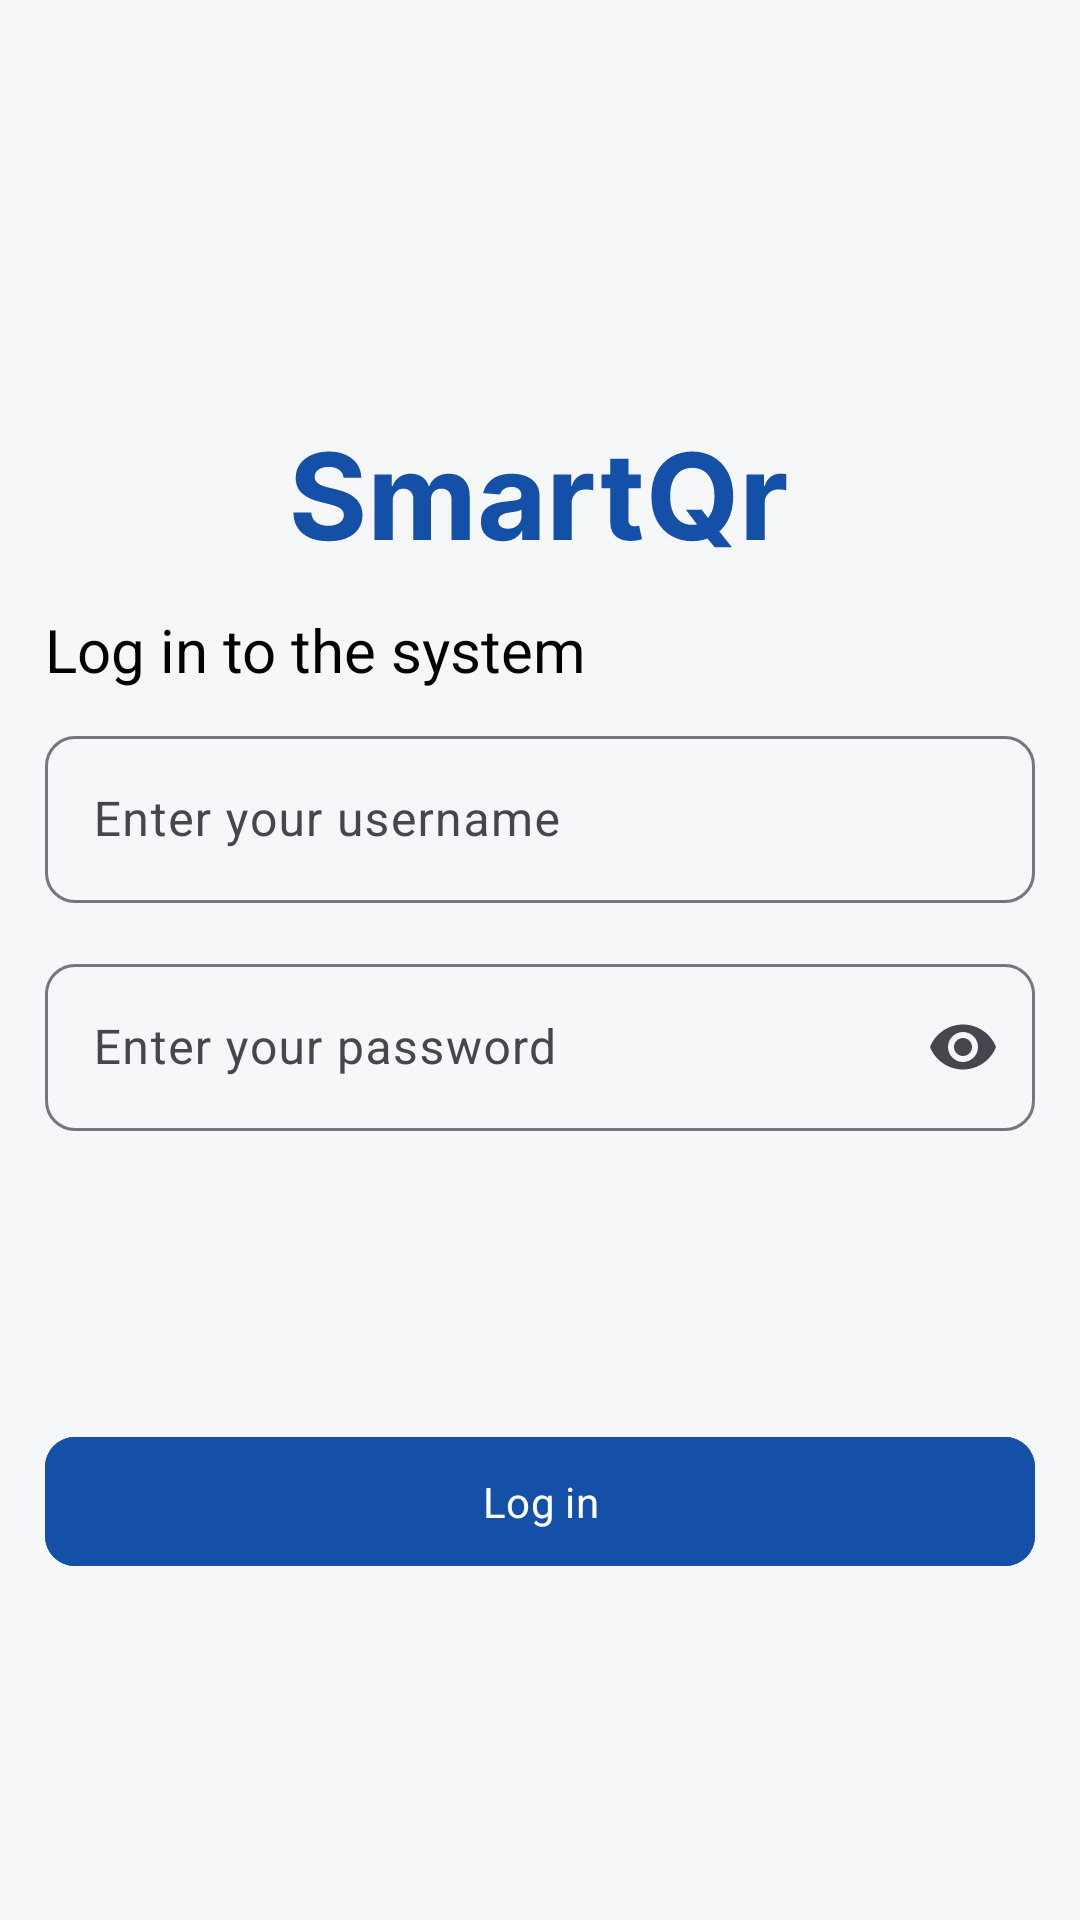

Produce the Android XML layout that renders to this screen, including the resource entries it uses.
<!-- AndroidManifest.xml: application theme Theme.QRAttendance -->
<!-- res/layout/fragment_login_student.xml -->
<?xml version="1.0" encoding="utf-8"?>
<androidx.constraintlayout.widget.ConstraintLayout xmlns:android="http://schemas.android.com/apk/res/android"
    xmlns:app="http://schemas.android.com/apk/res-auto"
    xmlns:tools="http://schemas.android.com/tools"
    android:layout_width="match_parent"
    android:background="@color/bg_color"
    android:layout_height="match_parent">



    <ImageView
        android:id="@+id/imageView"
        android:layout_width="match_parent"
        android:layout_height="wrap_content"
        android:layout_marginTop="150dp"
        android:src="@drawable/smartqr_logo"
        app:layout_constraintEnd_toEndOf="parent"
        app:layout_constraintStart_toStartOf="parent"
        app:layout_constraintTop_toTopOf="parent" />

    <TextView
        android:id="@+id/textView"
        style="@style/Inter.SemiBold"
        android:layout_width="wrap_content"
        android:layout_marginStart="15dp"
        android:layout_marginTop="20dp"
        android:layout_height="wrap_content"
        android:text="Log in to the system"
        android:textSize="20sp"
        android:textColor="@color/black"
        app:layout_constraintStart_toStartOf="parent"
        app:layout_constraintTop_toBottomOf="@+id/imageView" />


    <com.google.android.material.textfield.TextInputLayout
        android:id="@+id/til_email"
        android:layout_width="match_parent"
        android:layout_height="wrap_content"
        android:hint="Enter your username"
        app:boxCornerRadiusBottomEnd="10dp"
        app:boxCornerRadiusBottomStart="10dp"
        android:layout_marginTop="10dp"
        android:layout_marginHorizontal="15dp"
        app:boxCornerRadiusTopEnd="10dp"
        app:boxCornerRadiusTopStart="10dp"
        app:hintTextColor="@color/black"
        app:layout_constraintEnd_toEndOf="parent"
        app:layout_constraintStart_toStartOf="parent"
        app:layout_constraintTop_toBottomOf="@+id/textView">

        <com.google.android.material.textfield.TextInputEditText
            android:id="@+id/et_email"
            android:layout_width="match_parent"
            android:layout_height="match_parent"
            android:inputType="textEmailAddress" />

    </com.google.android.material.textfield.TextInputLayout>

    <com.google.android.material.textfield.TextInputLayout
        android:id="@+id/til_password"
        android:layout_width="match_parent"
        android:layout_height="wrap_content"
        app:boxCornerRadiusBottomEnd="10dp"
        app:boxCornerRadiusBottomStart="10dp"
        android:layout_marginHorizontal="15dp"
        app:boxCornerRadiusTopEnd="10dp"
        app:boxCornerRadiusTopStart="10dp"
        android:hint="Enter your password"
        android:layout_marginTop="15dp"
        style="@style/Inter"
        app:endIconMode="password_toggle"
        app:hintTextColor="@color/black"
        app:layout_constraintEnd_toEndOf="parent"
        app:layout_constraintStart_toStartOf="parent"
        app:layout_constraintTop_toBottomOf="@+id/til_email">

        <com.google.android.material.textfield.TextInputEditText
            android:id="@+id/et_password"
            android:layout_width="match_parent"
            android:layout_height="match_parent"
            android:inputType="textPassword" />

    </com.google.android.material.textfield.TextInputLayout>

    <com.google.android.material.button.MaterialButton
        android:id="@+id/login_btn"
        style="@style/Inter.SemiBold"
        android:layout_width="match_parent"
        android:layout_height="wrap_content"
        android:layout_marginHorizontal="15dp"
        android:layout_marginBottom="16dp"
        android:backgroundTint="@color/main_color"
        android:padding="12dp"
        android:text="Log in"
        android:textColor="@color/white"
        app:cornerRadius="10dp"
        app:layout_constraintBottom_toBottomOf="parent"
        app:layout_constraintEnd_toEndOf="parent"
        app:layout_constraintHorizontal_bias="0.505"
        app:layout_constraintStart_toStartOf="parent"
        app:layout_constraintTop_toBottomOf="@+id/til_password" />






</androidx.constraintlayout.widget.ConstraintLayout>
<!-- resources referenced by this layout -->
<resources>
  <color name="bg_color">#F6F7F8</color>
  <color name="black">#FF000000</color>
  <color name="main_color">#144FA8</color>
  <color name="white">#FFFFFFFF</color>
  <!-- drawable smartqr_logo: vector/xml drawable (drawable, 5731 chars, omitted) -->
  <style name="Inter">
          <item name="fontFamily">@font/inter_regular</item>
      </style>
  <style name="Inter.SemiBold">
          <item name="fontFamily">@font/inter_semibold</item>
      </style>
  <style name="Theme.QRAttendance" parent="Base.Theme.QRAttendance">
           <item name="colorPrimary">@color/black</item>
      </style>
  <style name="Base.Theme.QRAttendance" parent="Theme.Material3.DayNight.NoActionBar">
          
          
      </style>
</resources>
